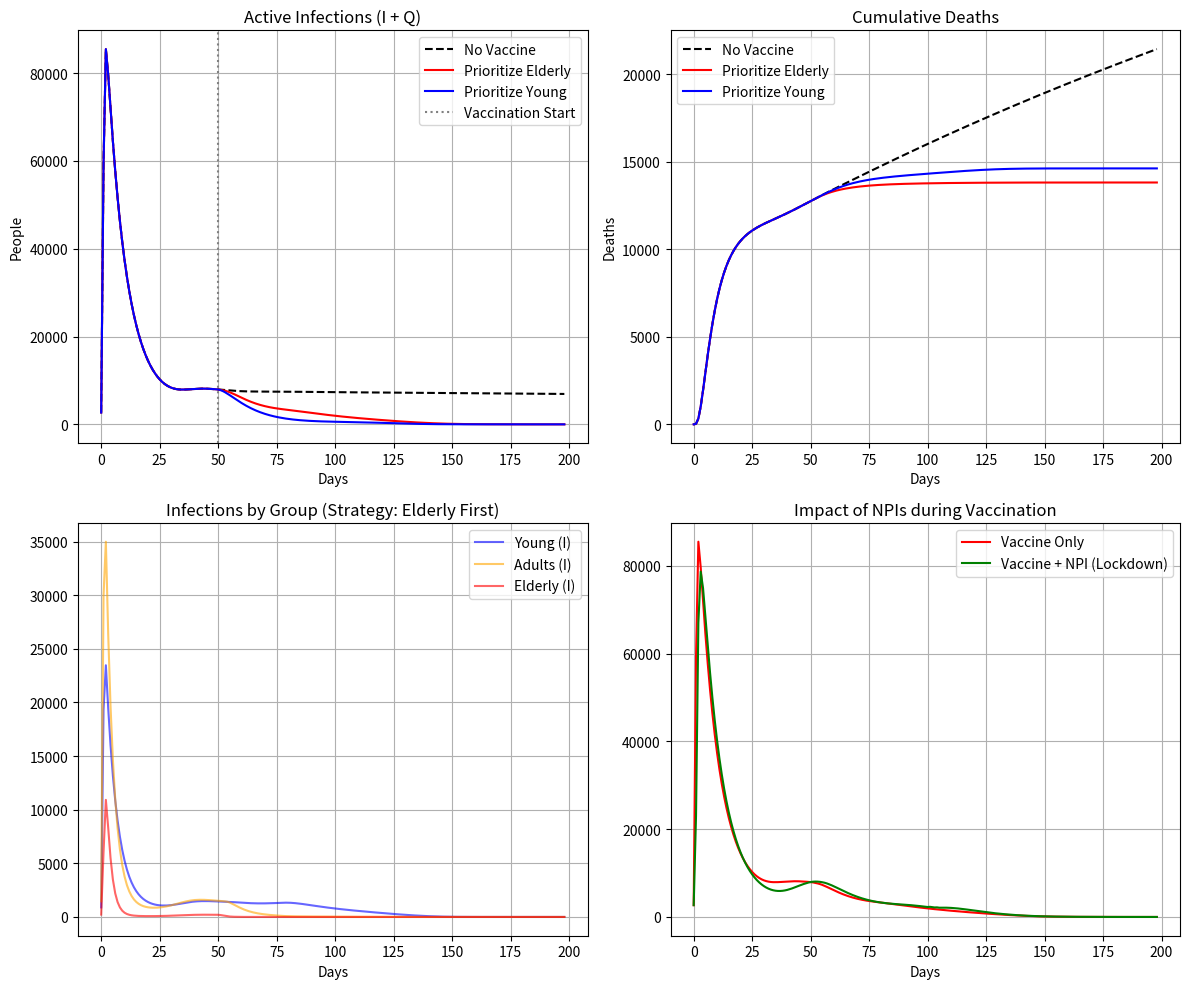

Source code (Python):
import numpy as np
import matplotlib.pyplot as plt
from scipy.integrate import odeint

# ==========================================
# 1. PARAMETERS & CONFIGURATION
# ==========================================

# Simulation Settings
DAYS = 200
DT = 1.0       # Time step (1 day)
GROUPS = 3     # 0: Young, 1: Adults, 2: Elderly
NAMES = ['Young', 'Adults', 'Elderly']
POPULATION = np.array([30000, 50000, 20000]) # Total 100k

# Disease Parameters
BETA_BASE = 0.3          # Base transmission rate
GAMMA = 1.0 / 10.0       # Recovery rate (10 days duration)
ETA = np.array([0.1, 0.2, 0.4]) # Isolation rate (Elderly tested more often)
MU = np.array([0.001, 0.01, 0.1]) # Fatality rate (High for Elderly)
XI = 1.0 / 90.0          # Immunity wanes after ~3 months (SIRS)

# Contact Matrix C[i,j]: Contact FROM i TO j
# Young mix with Young; Adults mix with everyone; Elderly isolated
CONTACT_MATRIX = np.array([
    [10.0, 5.0,  1.0], 
    [ 5.0, 8.0,  4.0], 
    [ 1.0, 4.0,  2.0]
])

# Vaccination Settings
VACCINE_START_DAY = 50
MAX_DOSES_PER_DAY = 500  # 0.5% of pop per day
VACCINE_EFFICACY = 1.0   # Perfect vaccine for simplicity

# ==========================================
# 2. MODEL ENGINE
# ==========================================

def deriv(y, t, beta, contact_mat):
    # Unpack state (flattened vector)
    # Structure: [S0..S2, I0..I2, Q0..Q2, R0..R2, V0..V2, D0..D2]
    k = GROUPS
    S = y[0:k]
    I = y[k:2*k]
    Q = y[2*k:3*k]
    R = y[3*k:4*k]
    
    # Calculate total living population for normalization
    N = POPULATION # Approximation (assuming deaths are small relative to N for force of infection)
    
    # Force of Infection (Lambda)
    # Lambda_i = Beta * Sum(C_ij * I_j / N_j)
    Lambda = np.zeros(k)
    for i in range(k):
        sum_contact = 0
        for j in range(k):
            sum_contact += contact_mat[i,j] * (I[j] / N[j])
        Lambda[i] = beta * sum_contact
    
    # Derivatives
    dSdt = -S * Lambda + XI * R
    dIdt = S * Lambda - GAMMA * I - ETA * I
    dQdt = ETA * I - GAMMA * Q - MU * Q
    dRdt = GAMMA * I + GAMMA * Q - XI * R
    dVdt = np.zeros(k) # Handled externally in the daily loop
    dDdt = MU * Q
    
    return np.concatenate([dSdt, dIdt, dQdt, dRdt, dVdt, dDdt])

def run_simulation(strategy_name="None", npi_factor=1.0):
    # Initial Conditions
    # Start with 10 infected in Group 1 (Adults)
    S = POPULATION.copy().astype(float)
    I = np.zeros(GROUPS); I[1] = 50 
    Q = np.zeros(GROUPS)
    R = np.zeros(GROUPS)
    V = np.zeros(GROUPS)
    D = np.zeros(GROUPS)
    
    S -= I # Remove initial infected from Susceptible
    
    # State Vector
    y = np.concatenate([S, I, Q, R, V, D])
    
    # History storage
    history = []
    times = np.arange(0, DAYS, DT)
    
    # === DAY BY DAY SIMULATION ===
    for day in range(len(times)-1):
        
        current_state = y
        
        # 1. Apply NPIs (Mobility Restrictions)
        # If infected > 1000, reduce Beta by NPI factor
        total_infected = np.sum(current_state[GROUPS:2*GROUPS])
        current_beta = BETA_BASE
        if total_infected > 1000:
             current_beta = BETA_BASE * npi_factor # E.g., 0.5 for 50% reduction
        
        # 2. Run ODE for 1 step
        t_step = [times[day], times[day+1]]
        sol = odeint(deriv, current_state, t_step, args=(current_beta, CONTACT_MATRIX))
        new_state = sol[-1]
        
        # 3. Apply Vaccination (Discrete Logic)
        if day >= VACCINE_START_DAY:
            # How many doses available?
            doses_left = MAX_DOSES_PER_DAY
            
            # Prioritization Logic
            priority_order = []
            
            if strategy_name == "Mortality": 
                # Vaccinate Elderly (2) -> Adults (1) -> Young (0)
                priority_order = [2, 1, 0]
            elif strategy_name == "Transmission": 
                # Vaccinate High Mixers: Young (0) -> Adults (1) -> Elderly (2)
                priority_order = [0, 1, 2]
            elif strategy_name == "None":
                priority_order = []
                
            # Distribute doses
            current_S = new_state[0:GROUPS]
            current_V = new_state[4*GROUPS:5*GROUPS]
            
            for grp_idx in priority_order:
                if doses_left <= 0: break
                
                # Can only vaccinate susceptible people
                candidates = current_S[grp_idx]
                if candidates > 0:
                    vaccinated_count = min(candidates, doses_left)
                    
                    # Update state manually
                    current_S[grp_idx] -= vaccinated_count
                    current_V[grp_idx] += vaccinated_count
                    doses_left -= vaccinated_count
            
            # Re-pack state
            new_state[0:GROUPS] = current_S
            new_state[4*GROUPS:5*GROUPS] = current_V

        # Save and Update
        history.append(new_state)
        y = new_state
        
    return np.array(history), times[:-1]

# ==========================================
# 3. RUN SCENARIOS & PLOT
# ==========================================

# Scenario 1: Protect Vulnerable (Mortality Strategy)
res_mort, t = run_simulation("Mortality", npi_factor=1.0)
# Scenario 2: Stop Spread (Transmission Strategy)
res_trans, _ = run_simulation("Transmission", npi_factor=1.0)
# Scenario 3: No Vaccine
res_none, _ = run_simulation("None", npi_factor=1.0)

# Helper to extract Total Deaths
def get_total_deaths(res):
    # Deaths are the last K elements of the state vector
    return np.sum(res[:, 5*GROUPS:6*GROUPS], axis=1)

def get_total_infected(res):
    # Undetected Infected + Quarantined (Active Cases)
    I_all = np.sum(res[:, GROUPS:2*GROUPS], axis=1)
    Q_all = np.sum(res[:, 2*GROUPS:3*GROUPS], axis=1)
    return I_all + Q_all

# Plotting
plt.figure(figsize=(12, 10))

# Plot A: Epidemic Curves (Active Cases)
plt.subplot(2, 2, 1)
plt.plot(t, get_total_infected(res_none), 'k--', label='No Vaccine')
plt.plot(t, get_total_infected(res_mort), 'r', label='Prioritize Elderly')
plt.plot(t, get_total_infected(res_trans), 'b', label='Prioritize Young')
plt.axvline(VACCINE_START_DAY, color='gray', linestyle=':', label='Vaccination Start')
plt.title("Active Infections (I + Q)")
plt.xlabel("Days")
plt.ylabel("People")
plt.legend()
plt.grid(True)

# Plot B: Cumulative Deaths
plt.subplot(2, 2, 2)
plt.plot(t, get_total_deaths(res_none), 'k--', label='No Vaccine')
plt.plot(t, get_total_deaths(res_mort), 'r', label='Prioritize Elderly')
plt.plot(t, get_total_deaths(res_trans), 'b', label='Prioritize Young')
plt.title("Cumulative Deaths")
plt.xlabel("Days")
plt.ylabel("Deaths")
plt.legend()
plt.grid(True)

# Plot C: Group Dynamics (Mortality Strategy)
# Show how different groups get infected in the 'Prioritize Elderly' case
plt.subplot(2, 2, 3)
idx_I_start = GROUPS
plt.plot(t, res_mort[:, idx_I_start+0], label='Young (I)', color='blue', alpha=0.6)
plt.plot(t, res_mort[:, idx_I_start+1], label='Adults (I)', color='orange', alpha=0.6)
plt.plot(t, res_mort[:, idx_I_start+2], label='Elderly (I)', color='red', alpha=0.6)
plt.title("Infections by Group (Strategy: Elderly First)")
plt.xlabel("Days")
plt.legend()
plt.grid(True)

# Plot D: Interaction with NPIs
# Let's run a case with Vaccine + NPI (Lockdown when cases > 1000)
res_npi, _ = run_simulation("Mortality", npi_factor=0.6) # 40% reduction in beta
plt.subplot(2, 2, 4)
plt.plot(t, get_total_infected(res_mort), 'r', label='Vaccine Only')
plt.plot(t, get_total_infected(res_npi), 'g', label='Vaccine + NPI (Lockdown)')
plt.title("Impact of NPIs during Vaccination")
plt.xlabel("Days")
plt.legend()
plt.grid(True)

plt.tight_layout()
plt.show()

# Print Final Stats
print(f"Total Deaths (No Vaccine): {get_total_deaths(res_none)[-1]:.0f}")
print(f"Total Deaths (Strategy Elderly): {get_total_deaths(res_mort)[-1]:.0f}")
print(f"Total Deaths (Strategy Young): {get_total_deaths(res_trans)[-1]:.0f}")
